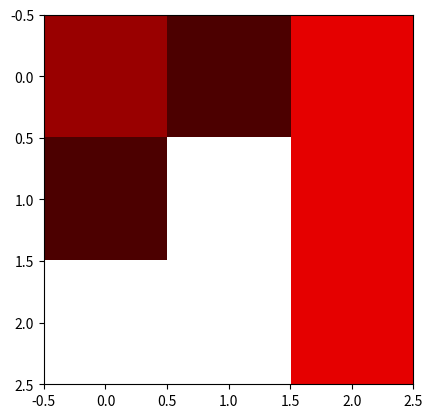

Here is the Python script that generated this plot:
import numpy as np

a = np.array([[1,2,3,4],[5,6,7,8],[9,10,11,12]])
# =================================
print(a)
# [[ 1  2  3  4]
# [ 5  6  7  8]
# [ 9 10 11 12]]
print(np.shape(a))
# (3,4)
a.shape = (6,2) # 6줄, 2칸
print(a)
# [[ 1  2]
#  [ 3  4]
#  [ 5  6]
#  [ 7  8]
#  [ 9 10]
#  [11 12]]

# ==================================

# ========== 행열 연산 ==============
a = np.array([[1,2,3],[4,5,6],[7,8,9]])
b = np.ones(3, dtype=int) # 1로 3개 행을 만듬

print(b)
# > [1 1 1]

print(a + b)
# > [[2 3 4],[5 6 7],[8 9 10]]
print(a - b)
# > [[0 1 2],[3 4 5],[6 7 8]]
print(a * b)
# > [[1 2 3],[4 5 6],[7 8 9]]
print(a / b)
# > [[1. 2. 3.], [4. 5. 6.], [7. 8. 9.]]

print(a @ b) # 합성곱
# > [6 15 24]

# 합성곱이란
# 이미지의 형상을 무시하지 않고 이미지를 그대로 인공 신경망이 학습할 수 있게 해주는 수학 행렬 연산
# 참고 : https://lsh-story.tistory.com/48
# ====================================

# ============= 숫자 7 ================
seven = np.array([[0,1,1,1,0],[0,1,0,1,0], [0,0,0,1,0],[0,0,0,1,0],[0,0,0,1,0]]) # 7 숫자

A = np.array([[0,0,0],[1,1,1],[0,0,0]])# 합성곱 할 것
S = [] # 결과값
for i in range(3):
  for j in range(3):
      B = seven[i:i+3,j:j+3]
      # 행렬을 1씩 움직여서 seven은 5x5이지만 합성곱을 할 수 있도록 3x3으로 쪼개는 것
      S.append((B @ A).sum())
      # 합성곱한 행렬에서 총합을 S에 추가함

print(S)
# > [6, 3, 9, 3, 0, 9, 0, 0, 9]
S = np.array(S).reshape(3,3)
# > S의 형태를 3x3으로 변형함
print(S)
# > [[6 3 9]]
# >  [3 0 9]
# >  [0 0 9]]

if(S[1][1]):
  print('True')
else:
  print('Fail')

# > Fail


imgData2 = np.zeros((3,3,3)) # 0으로 채워진 3개의 3x3인 array가 생성됨
for i in range(len(S)): # len(S) = 3
  for j in range(len( S[i]) ): #S[0] : array([6, 3, 9]), S[1] : array([3,0,9]), S[2] : array([0,0,9])
    if S[i][j]:
      imgData2[i][j] = [ S[i][j] * 0.1, 0,0] # 빨간색
    else:
      imgData2[i][j] = [1,1,1]


import matplotlib.pyplot as plt

fig = plt.figure()
plt.imshow(imgData2)
plt.show()

# ================================================